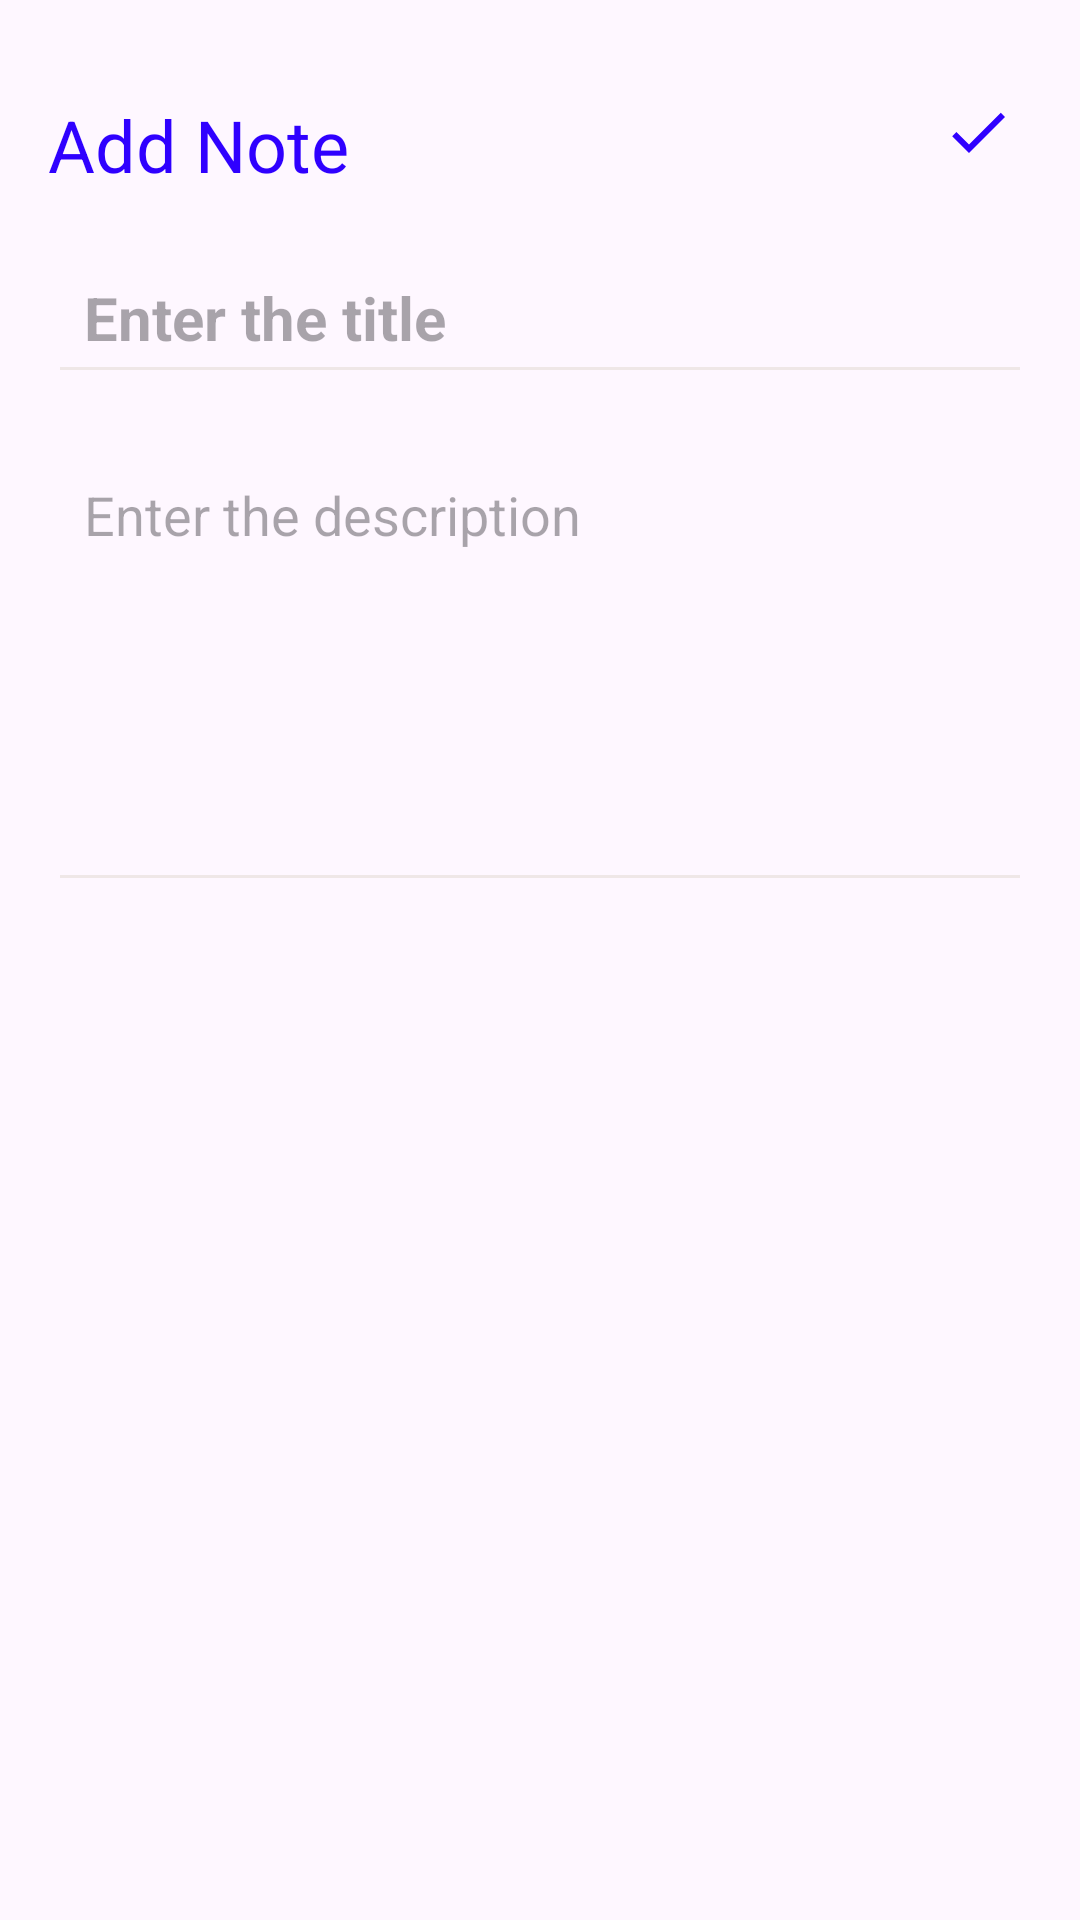

Layout XML and referenced resources for this Android screen:
<!-- AndroidManifest.xml: application theme Theme.NoteSave -->
<!-- res/layout/activity_add_note.xml -->
<?xml version="1.0" encoding="utf-8"?>
<RelativeLayout xmlns:android="http://schemas.android.com/apk/res/android"
    xmlns:tools="http://schemas.android.com/tools"
    android:layout_width="match_parent"
    android:layout_height="match_parent"
    android:padding="16dp"
    tools:context=".AddNoteActivity">

    <TextView
        android:id="@+id/addNoteHeading"
        android:layout_width="wrap_content"
        android:layout_height="wrap_content"
        android:text="@string/addNote"
        android:textColor="@color/blue"
        android:textSize="24sp"
        android:layout_marginTop="16dp"/>

    <ImageView
        android:id="@+id/saveButton"
        android:layout_width="wrap_content"
        android:layout_height="wrap_content"
        android:layout_alignParentEnd="true"
        android:layout_alignTop="@id/addNoteHeading"
        android:layout_marginEnd="6dp"
        android:src="@drawable/baseline_done_24" />

    <EditText
        android:id="@+id/titleEditText"
        android:layout_width="match_parent"
        android:layout_height="wrap_content"
        android:layout_below="@id/addNoteHeading"
        android:layout_marginTop="16dp"
        android:backgroundTint="@color/light_gray"
        android:hint="@string/enterTheTitle"
        android:maxLines="1"
        android:padding="12dp"
        android:textColor="@color/black"
        android:textSize="20sp"
        android:textStyle="bold" />

    <EditText
        android:id="@+id/contentEditText"
        android:layout_width="match_parent"
        android:layout_height="wrap_content"
        android:layout_below="@id/titleEditText"
        android:layout_marginTop="16dp"
        android:backgroundTint="@color/light_gray"
        android:gravity="start|top"
        android:hint="@string/enterTheDescription"
        android:padding="12dp"
        android:textColor="@color/black"
        android:textSize="18sp"
        android:minLines="6" />

</RelativeLayout>
<!-- resources referenced by this layout -->
<resources>
  <color name="black">#FF000000</color>
  <color name="blue">#2F00FF</color>
  <color name="light_gray">#EFE7E7</color>
  <!-- drawable baseline_done_24 (drawable) -->
  <vector android:height="24dp" android:tint="#2F00FF"
      android:viewportHeight="24" android:viewportWidth="24"
      android:width="24dp" xmlns:android="http://schemas.android.com/apk/res/android">
      <path android:fillColor="#D3D0CC" android:pathData="M9,16.2L4.8,12l-1.4,1.4L9,19 21,7l-1.4,-1.4L9,16.2z"/>
  </vector>
  <string name="addNote">Add Note</string>
  <string name="enterTheDescription">Enter the description</string>
  <string name="enterTheTitle">Enter the title</string>
  <style name="Theme.NoteSave" parent="Base.Theme.NoteSave" />
  <style name="Base.Theme.NoteSave" parent="Theme.Material3.DayNight.NoActionBar">
          
          <item name="colorPrimary">@color/blue</item>
          <item name="colorPrimaryVariant">@color/blue</item>
          <item name="android:statusBarColor">@color/blue</item>
      </style>
</resources>
